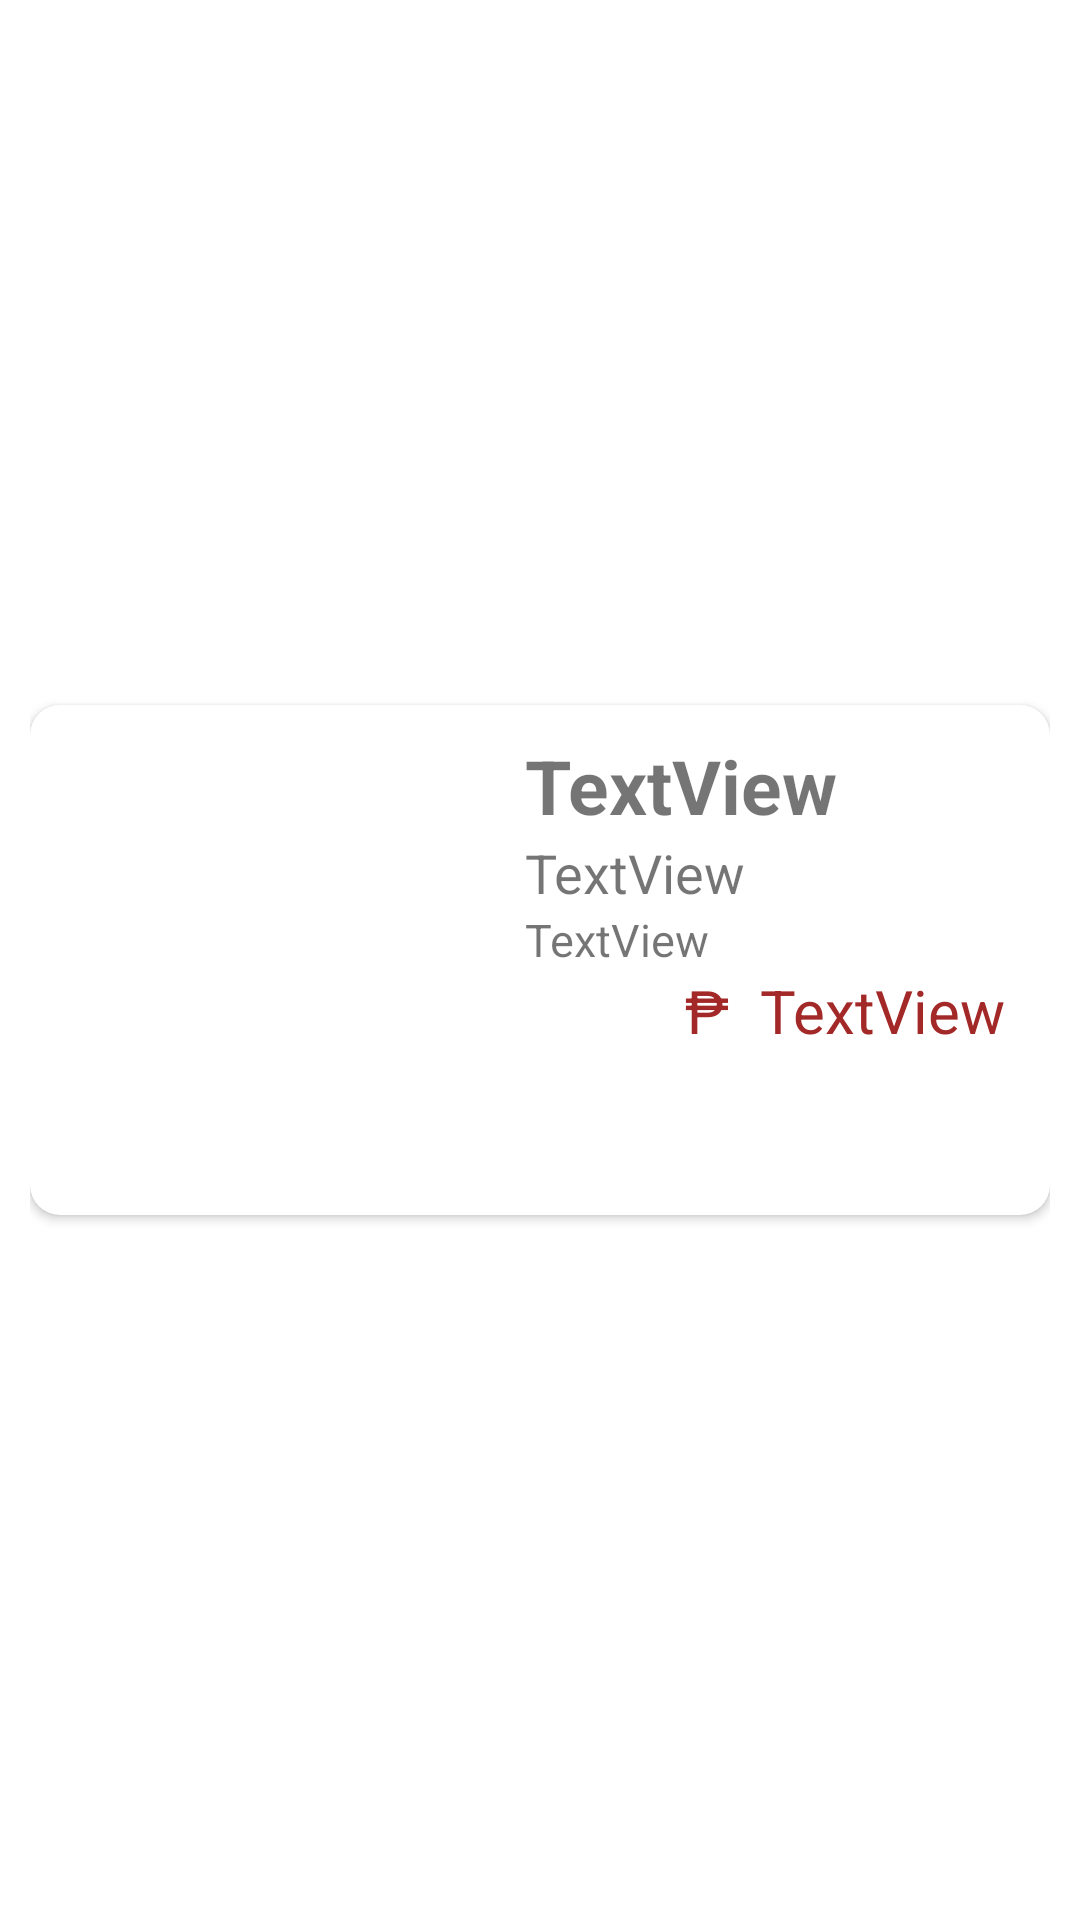

Write the Android layout XML for this screen, with the resource values it uses.
<!-- AndroidManifest.xml: application theme Theme.AFC_RentIt -->
<!-- res/layout/dashboard_item.xml -->
<?xml version="1.0" encoding="utf-8"?>
<androidx.constraintlayout.widget.ConstraintLayout xmlns:android="http://schemas.android.com/apk/res/android"
    xmlns:app="http://schemas.android.com/apk/res-auto"
    xmlns:tools="http://schemas.android.com/tools"
    android:layout_width="match_parent"
    android:layout_height="wrap_content"
    android:layout_margin="10dp"
    android:padding="10dp">

    <androidx.cardview.widget.CardView
        android:id="@+id/dash_item_card"
        android:layout_width="match_parent"
        android:layout_height="wrap_content"
        android:layout_marginVertical="10dp"
        app:cardCornerRadius="10dp"
        app:layout_constraintBottom_toBottomOf="parent"
        app:layout_constraintEnd_toEndOf="parent"
        app:layout_constraintStart_toStartOf="parent"
        app:layout_constraintTop_toTopOf="parent">

        <LinearLayout
            android:layout_width="match_parent"
            android:layout_height="match_parent"
            android:orientation="vertical"
            android:padding="10dp">

            <LinearLayout
                android:layout_width="match_parent"
                android:layout_height="match_parent"
                android:orientation="horizontal">

                <ImageView
                    android:id="@+id/iv_dashImage"
                    android:layout_width="150dp"
                    android:layout_height="150dp" />

                <LinearLayout
                    android:layout_width="wrap_content"
                    android:layout_height="match_parent"
                    android:layout_weight="1"
                    android:orientation="vertical"
                    android:paddingHorizontal="5dp">

                    <TextView
                        android:id="@+id/tv_dashItem"
                        android:layout_width="match_parent"
                        android:layout_height="wrap_content"
                        android:text="TextView"
                        android:textSize="25sp"
                        android:textStyle="bold" />

                    <TextView
                        android:id="@+id/tv_dashCategory"
                        android:layout_width="match_parent"
                        android:layout_height="wrap_content"
                        android:text="TextView"
                        android:textSize="18sp" />

                    <TextView
                        android:id="@+id/tv_dashDesc"
                        android:layout_width="match_parent"
                        android:layout_height="wrap_content"
                        android:text="TextView"
                        android:textSize="15sp" />

                    <LinearLayout
                        android:layout_width="match_parent"
                        android:layout_height="wrap_content"
                        android:layout_marginBottom="5dp"
                        android:orientation="horizontal">

                        <TextView
                            android:id="@+id/textView12"
                            android:layout_width="wrap_content"
                            android:layout_height="wrap_content"
                            android:layout_weight="1"
                            android:gravity="right"
                            android:text="₱  "
                            android:textColor="#A32828"
                            android:textSize="20sp" />

                        <TextView
                            android:id="@+id/tv_dashprice"
                            android:layout_width="wrap_content"
                            android:layout_height="wrap_content"
                            android:gravity="right"
                            android:text="TextView"
                            android:textColor="#A32828"
                            android:textSize="20sp" />
                    </LinearLayout>

                </LinearLayout>
            </LinearLayout>

            <LinearLayout
                android:layout_width="match_parent"
                android:layout_height="match_parent"
                android:gravity="right"
                android:orientation="horizontal"
                android:visibility="visible">

                <Button
                    android:id="@+id/btnAddItem"
                    android:layout_width="wrap_content"
                    android:layout_height="wrap_content"
                    android:layout_gravity="right"
                    android:backgroundTint="@color/lavender"
                    android:visibility="gone"
                    app:cornerRadius="15dp" />

                <Button
                    android:id="@+id/btnRemoveItem"
                    android:layout_width="wrap_content"
                    android:layout_height="wrap_content"
                    android:layout_gravity="right"
                    android:backgroundTint="@color/lavender"
                    android:visibility="gone"
                    app:cornerRadius="15dp" />

                <Button
                    android:id="@+id/btnReturnItem"
                    android:layout_width="wrap_content"
                    android:layout_height="wrap_content"
                    android:backgroundTint="@color/lavender"
                    android:visibility="gone"
                    app:cornerRadius="15dp" />
            </LinearLayout>

        </LinearLayout>

    </androidx.cardview.widget.CardView>
</androidx.constraintlayout.widget.ConstraintLayout>
<!-- resources referenced by this layout -->
<resources>
  <style name="Theme.AFC_RentIt" parent="Base.Theme.AFC_RentIt" />
  <style name="Base.Theme.AFC_RentIt" parent="Theme.MaterialComponents.DayNight.NoActionBar">
          
          
      </style>
</resources>
